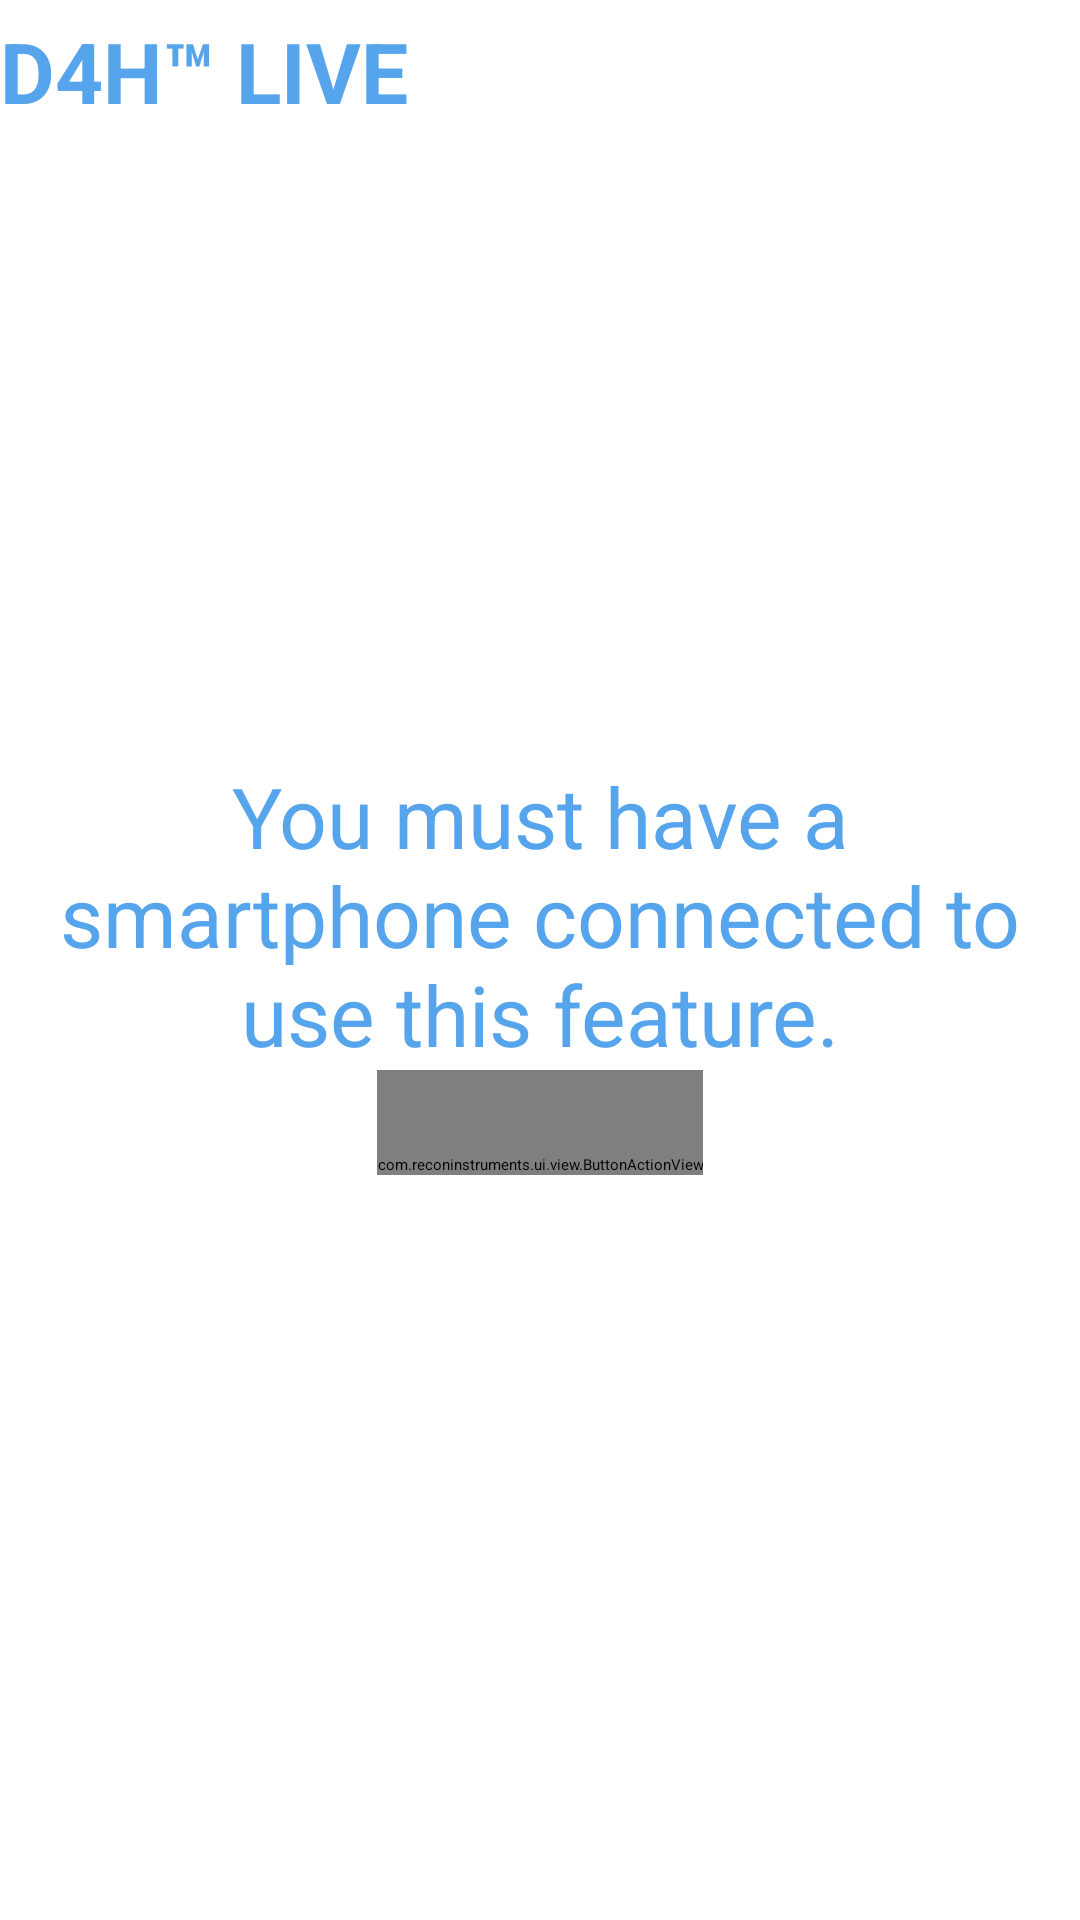

Produce the Android XML layout that renders to this screen, including the resource entries it uses.
<!-- AndroidManifest.xml: application theme AppTheme -->
<!-- res/layout/connect_smartphone.xml -->
<?xml version="1.0" encoding="utf-8"?>
<LinearLayout xmlns:android="http://schemas.android.com/apk/res/android"
    xmlns:reconui="http://schemas.android.com/apk/res-auto"
    android:id="@+id/connect_smartphone"
    android:layout_width="match_parent"
    android:layout_height="match_parent"
    android:paddingTop="15px">

    <RelativeLayout
        android:layout_width="match_parent"
        android:layout_height="match_parent">

        <TextView
            android:layout_width="wrap_content"
            android:layout_height="wrap_content"
            android:layout_alignParentLeft="true"
            android:layout_alignParentTop="true"
            android:text="@string/app_name"
            android:textColor="@color/large_text"
            android:textSize="@dimen/large_text_size"
            android:textStyle="bold" />

        <RelativeLayout
            android:layout_width="wrap_content"
            android:layout_height="wrap_content"
            android:layout_centerVertical="true"
            android:gravity="center">

            <TextView
                android:id="@+id/error_message"
                android:layout_width="wrap_content"
                android:layout_height="wrap_content"
                android:gravity="center"
                android:text="@string/connect_smartphone_message"
                android:textColor="@color/large_text"
                android:textSize="@dimen/large_text_size" />

            <com.reconinstruments.ui.view.ButtonActionView
                android:id="@+id/error_action"
                android:layout_width="wrap_content"
                android:layout_height="wrap_content"
                android:layout_below="@id/error_message"
                android:layout_centerHorizontal="true"
                android:paddingTop="@dimen/large_text_size"
                reconui:actionText="@string/connect_smartphone_calltoaction"
                reconui:buttonType="select" />

        </RelativeLayout>

    </RelativeLayout>

</LinearLayout>
<!-- resources referenced by this layout -->
<resources>
  <color name="large_text">#56a5ec</color>
  <dimen name="large_text_size">28sp</dimen>
  <string name="app_name">D4H™ LIVE</string>
  <string name="connect_smartphone_calltoaction">CONNECT PHONE</string>
  <string name="connect_smartphone_message">You must have a smartphone connected to use this feature.</string>
  <style name="AppTheme" parent="@style/ReconTheme.Fullscreen">
          
      </style>
</resources>
